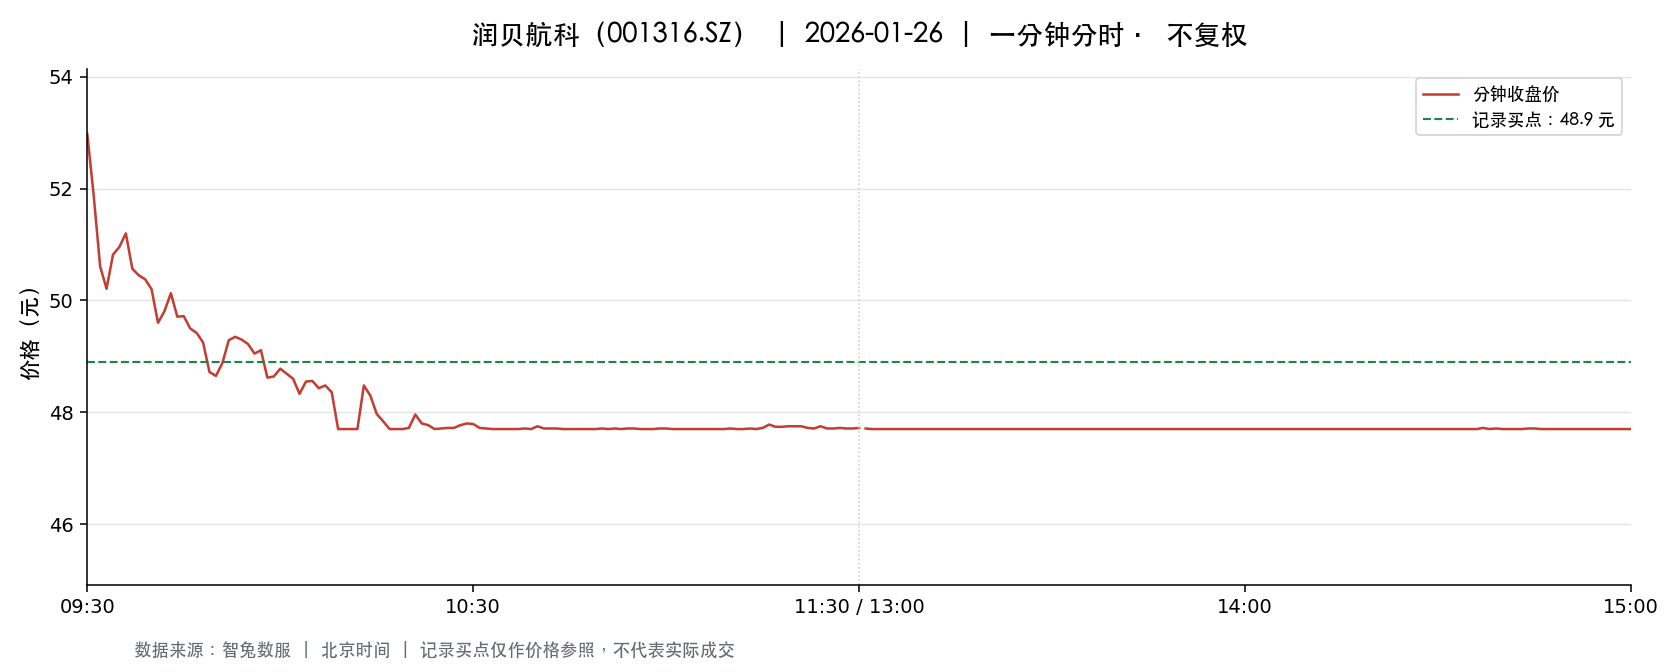

The data file committed next to this chart (first rows):
t, o, h, l, c, v, a, pc, sf
2026-01-26 09:30:00, 52.98, 52.98, 52.98, 52.98, 2879, 15252942, 53.0, 0.0
2026-01-26 09:31:00, 53.12, 53.5, 51.51, 51.88, 8463, 44418490, 52.98, 0.0
2026-01-26 09:32:00, 51.79, 51.79, 50.52, 50.61, 2835, 14521196, 51.88, 0.0
2026-01-26 09:33:00, 50.8, 50.8, 50.08, 50.21, 2760, 13914917, 50.61, 0.0
2026-01-26 09:34:00, 50.38, 50.82, 50.38, 50.82, 1812, 9174518, 50.21, 0.0
2026-01-26 09:35:00, 50.92, 51.0, 50.77, 50.96, 866.0, 4410882, 50.82, 0.0
2026-01-26 09:36:00, 51.12, 51.47, 51.1, 51.2, 748.0, 3831364, 50.96, 0.0
2026-01-26 09:37:00, 51.2, 51.2, 50.57, 50.57, 940.0, 4775698, 51.2, 0.0
2026-01-26 09:38:00, 50.6, 50.6, 50.45, 50.45, 956.0, 4830651, 50.57, 0.0
2026-01-26 09:39:00, 50.44, 50.6, 50.36, 50.38, 1147, 5783903, 50.45, 0.0
2026-01-26 09:40:00, 50.4, 50.4, 50.2, 50.2, 761.0, 3830691, 50.38, 0.0
2026-01-26 09:41:00, 50.18, 50.2, 49.52, 49.6, 2044, 10214482, 50.2, 0.0
2026-01-26 09:42:00, 49.79, 49.84, 49.65, 49.81, 1151, 5726453, 49.6, 0.0
2026-01-26 09:43:00, 49.85, 50.28, 49.85, 50.13, 1035, 5181298, 49.81, 0.0
2026-01-26 09:44:00, 50.28, 50.28, 49.6, 49.71, 747.0, 3723281, 50.13, 0.0
2026-01-26 09:45:00, 49.66, 49.8, 49.66, 49.72, 583.0, 2897885, 49.71, 0.0
2026-01-26 09:46:00, 49.72, 49.96, 49.49, 49.5, 1495, 7437053, 49.72, 0.0
2026-01-26 09:47:00, 49.52, 49.52, 49.4, 49.42, 891.0, 4409424, 49.5, 0.0
2026-01-26 09:48:00, 49.46, 49.46, 49.23, 49.25, 559.0, 2759492, 49.42, 0.0
2026-01-26 09:49:00, 49.23, 49.23, 48.66, 48.72, 1110, 5441270, 49.25, 0.0
2026-01-26 09:50:00, 48.72, 48.87, 48.62, 48.65, 1782, 8677558, 48.72, 0.0
2026-01-26 09:51:00, 48.69, 48.95, 48.65, 48.88, 1498, 7305960, 48.65, 0.0
2026-01-26 09:52:00, 48.88, 49.3, 48.87, 49.29, 652.0, 3192848, 48.88, 0.0
2026-01-26 09:53:00, 49.46, 49.5, 49.33, 49.35, 1035, 5106701, 49.29, 0.0
2026-01-26 09:54:00, 49.47, 49.47, 49.0, 49.3, 650.0, 3202521, 49.35, 0.0
2026-01-26 09:55:00, 49.17, 49.39, 49.13, 49.22, 473.0, 2328425, 49.3, 0.0
2026-01-26 09:56:00, 49.19, 49.19, 48.88, 49.05, 762.0, 3737796, 49.22, 0.0
2026-01-26 09:57:00, 49.26, 49.26, 49.0, 49.11, 357.0, 1751775, 49.05, 0.0
2026-01-26 09:58:00, 49.02, 49.12, 48.61, 48.62, 1436, 7013121, 49.11, 0.0
2026-01-26 09:59:00, 48.61, 48.78, 48.33, 48.64, 1415, 6867564, 48.62, 0.0
2026-01-26 10:00:00, 48.64, 48.78, 48.56, 48.78, 681.0, 3310636, 48.64, 0.0
2026-01-26 10:01:00, 48.63, 48.78, 48.63, 48.69, 385.0, 1875021, 48.78, 0.0
2026-01-26 10:02:00, 48.71, 48.77, 48.6, 48.6, 439.0, 2138669, 48.69, 0.0
2026-01-26 10:03:00, 48.6, 48.6, 48.33, 48.33, 517.0, 2504200, 48.6, 0.0
2026-01-26 10:04:00, 48.34, 48.55, 48.28, 48.55, 493.0, 2383461, 48.33, 0.0
2026-01-26 10:05:00, 48.36, 48.56, 48.31, 48.56, 144.0, 696994, 48.55, 0.0
2026-01-26 10:06:00, 48.56, 48.68, 48.36, 48.43, 406.0, 1972476, 48.56, 0.0
2026-01-26 10:07:00, 48.43, 48.5, 48.4, 48.48, 150.0, 726784, 48.43, 0.0
2026-01-26 10:08:00, 48.48, 48.48, 48.0, 48.36, 1233, 5951587, 48.48, 0.0
2026-01-26 10:09:00, 48.37, 48.39, 47.7, 47.7, 2322, 11101251, 48.36, 0.0
2026-01-26 10:10:00, 47.7, 47.7, 47.7, 47.7, 897.0, 4278690, 47.7, 0.0
2026-01-26 10:11:00, 47.7, 47.7, 47.7, 47.7, 1410, 6725700, 47.7, 0.0
2026-01-26 10:12:00, 47.7, 47.7, 47.7, 47.7, 1180, 5628600, 47.7, 0.0
2026-01-26 10:13:00, 47.7, 48.48, 47.7, 48.48, 2964, 14163392, 47.7, 0.0
2026-01-26 10:14:00, 48.48, 48.48, 47.8, 48.3, 370.0, 1784068, 48.48, 0.0
2026-01-26 10:15:00, 48.02, 48.08, 47.88, 47.97, 489.0, 2348502, 48.3, 0.0
2026-01-26 10:16:00, 47.9, 47.94, 47.84, 47.84, 285.0, 1363900, 47.97, 0.0
2026-01-26 10:17:00, 47.81, 47.82, 47.7, 47.7, 1197, 5711551, 47.84, 0.0
2026-01-26 10:18:00, 47.7, 47.7, 47.7, 47.7, 866.0, 4130820, 47.7, 0.0
2026-01-26 10:19:00, 47.7, 47.7, 47.7, 47.7, 386.0, 1841220, 47.7, 0.0
2026-01-26 10:20:00, 47.7, 47.72, 47.7, 47.72, 1088, 5188845, 47.7, 0.0
2026-01-26 10:21:00, 47.75, 47.97, 47.73, 47.96, 321.0, 1536740, 47.72, 0.0
2026-01-26 10:22:00, 47.89, 47.89, 47.7, 47.8, 1028, 4907268, 47.96, 0.0
2026-01-26 10:23:00, 47.72, 47.8, 47.71, 47.77, 175.0, 835497, 47.8, 0.0
2026-01-26 10:24:00, 47.72, 47.72, 47.7, 47.7, 377.0, 1798737, 47.77, 0.0
2026-01-26 10:25:00, 47.7, 47.72, 47.7, 47.71, 395.0, 1884213, 47.7, 0.0
2026-01-26 10:26:00, 47.72, 47.72, 47.7, 47.72, 189.0, 901732, 47.71, 0.0
2026-01-26 10:27:00, 47.72, 47.77, 47.71, 47.72, 115.0, 548769, 47.72, 0.0
2026-01-26 10:28:00, 47.77, 47.79, 47.73, 47.77, 153.0, 730882, 47.72, 0.0
2026-01-26 10:29:00, 47.77, 47.8, 47.77, 47.8, 143.0, 683341, 47.77, 0.0
... 181 more rows
